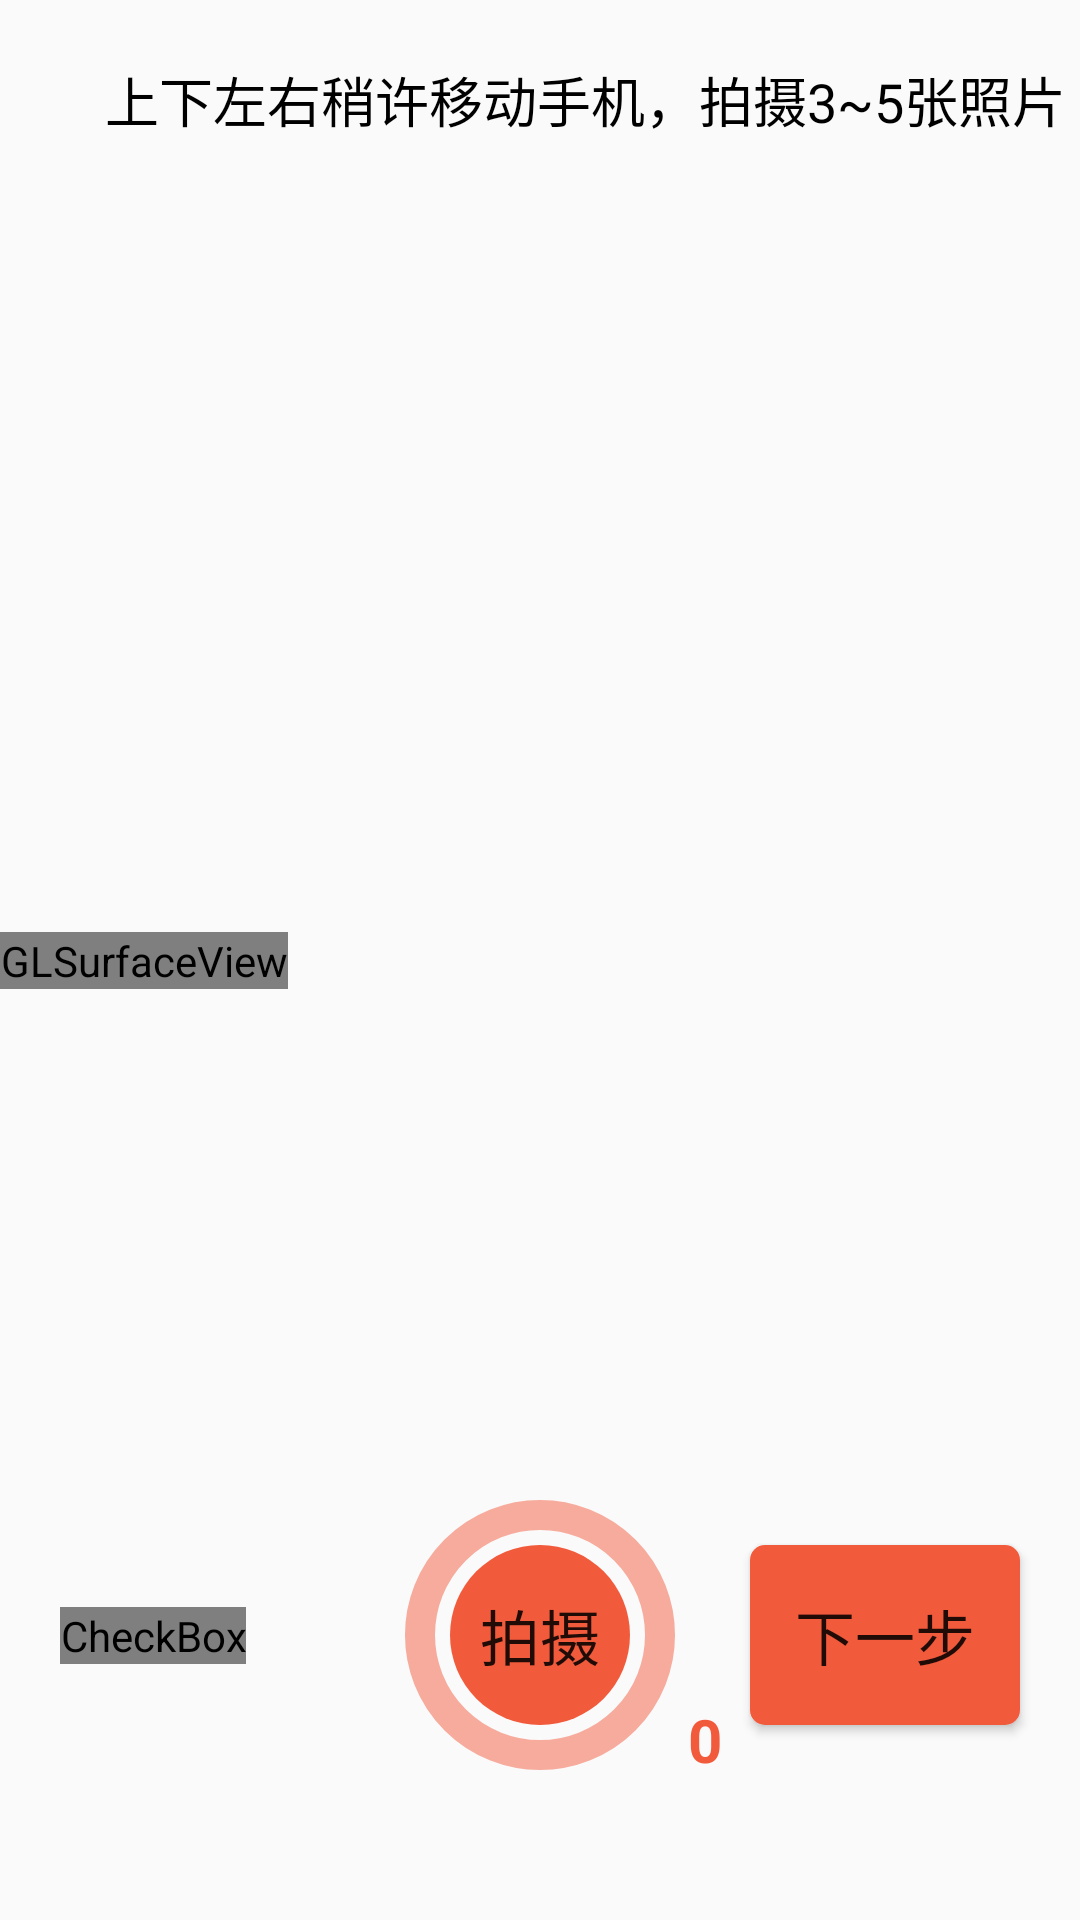

Produce the Android XML layout that renders to this screen, including the resource entries it uses.
<!-- AndroidManifest.xml: application theme AppTheme -->
<!-- res/layout/fragment_capture.xml -->
<?xml version="1.0" encoding="utf-8"?>
<android.support.constraint.ConstraintLayout xmlns:android="http://schemas.android.com/apk/res/android"
    xmlns:app="http://schemas.android.com/apk/res-auto"
    xmlns:tools="http://schemas.android.com/tools"
    android:layout_width="match_parent"
    android:layout_height="match_parent">

    <android.opengl.GLSurfaceView
        android:id="@+id/capture_surface"
        android:layout_width="wrap_content"
        android:layout_height="wrap_content"
        app:layout_constraintTop_toTopOf="parent"
        app:layout_constraintBottom_toBottomOf="parent"
        app:layout_constraintStart_toStartOf="parent"/>

    <Button
        android:id="@+id/capture_image"
        android:layout_width="90dp"
        android:layout_height="90dp"
        app:layout_constraintBottom_toBottomOf="parent"
        app:layout_constraintStart_toStartOf="parent"
        app:layout_constraintEnd_toEndOf="parent"
        android:layout_marginBottom="50dp"
        android:background="@drawable/ic_capture"
        android:textSize="20sp"
        android:text="@string/capture" />

    <Button
        android:id="@+id/capture_next"
        android:layout_width="90dp"
        android:layout_height="60dp"
        app:layout_constraintTop_toTopOf="@id/capture_image"
        app:layout_constraintBottom_toBottomOf="@id/capture_image"
        app:layout_constraintEnd_toEndOf="parent"
        android:layout_marginEnd="20dp"
        android:background="@drawable/ic_button"
        android:textSize="20sp"
        android:text="@string/next" />

    <TextView
        android:id="@+id/capture_count"
        android:layout_width="40dp"
        android:layout_height="40dp"
        app:layout_constraintStart_toStartOf="@id/capture_image"
        app:layout_constraintBottom_toBottomOf="parent"
        android:layout_marginStart="80dp"
        android:layout_marginBottom="40dp"
        android:gravity="center"
        android:textStyle="bold"
        android:textColor="@color/colorPrimary"
        android:textSize="20sp"
        android:text="0" />

    <LinearLayout
        android:layout_width="wrap_content"
        android:layout_height="wrap_content"
        android:orientation="vertical"
        app:layout_constraintStart_toStartOf="parent"
        app:layout_constraintTop_toTopOf="@id/capture_image"
        app:layout_constraintBottom_toBottomOf="@id/capture_image">

        <CheckBox
            android:id="@+id/capture_chk_continuously"
            android:layout_width="wrap_content"
            android:layout_height="wrap_content"
            android:layout_marginStart="20dp"
            android:layout_marginBottom="10dp"
            android:gravity="center"
            android:textSize="16sp"
            android:text="@string/capture_continuously"
            style="@style/FCheckBox"
            android:visibility="gone" />

        <CheckBox
            android:id="@+id/capture_chk_debug_info"
            android:layout_width="wrap_content"
            android:layout_height="wrap_content"
            android:layout_marginStart="20dp"
            android:gravity="center"
            android:textSize="16sp"
            android:text="@string/debug_info"
            style="@style/FCheckBox" />
    </LinearLayout>

    <LinearLayout
        android:layout_width="wrap_content"
        android:layout_height="wrap_content"
        android:orientation="horizontal"
        app:layout_constraintStart_toStartOf="parent"
        app:layout_constraintEnd_toEndOf="parent"
        app:layout_constraintTop_toTopOf="parent"
        android:layout_marginTop="20dp">
        <View
            android:layout_width="20dp"
            android:layout_height="20dp"
            android:layout_gravity="center_vertical"
            android:background="@drawable/ic_tips"
            />
        <TextView
            android:layout_width="wrap_content"
            android:layout_height="wrap_content"
            android:layout_gravity="center_vertical"
            android:layout_marginStart="10dp"
            android:textColor="@color/colorBlack"
            android:textSize="18sp"
            android:text="@string/tips"
            />
    </LinearLayout>

</android.support.constraint.ConstraintLayout>
<!-- resources referenced by this layout -->
<resources>
  <color name="colorBlack">#000000</color>
  <color name="colorPrimary">#F25A3C</color>
  <!-- drawable ic_button (drawable) -->
  <?xml version="1.0" encoding="utf-8"?>
  <layer-list xmlns:android="http://schemas.android.com/apk/res/android">
      <item>
          <shape
              android:shape="rectangle">
              <solid
                  android:color="@color/colorPrimary" />
              <corners
                  android:radius="5dp" />
          </shape>
      </item>
  </layer-list>
  <!-- drawable ic_capture (drawable) -->
  <?xml version="1.0" encoding="utf-8"?>
  <layer-list xmlns:android="http://schemas.android.com/apk/res/android">
      <item>
          <shape
              android:shape="oval"
              android:useLevel="false">
              <stroke
                  android:width="10dp"
                  android:color="@color/colorPrimaryDark" />
          </shape>
      </item>
      <item android:left="15dp" android:right="15dp" android:top="15dp" android:bottom="15dp">
          <shape
              android:shape="oval">
              <solid
                  android:color="@color/colorPrimary" />
          </shape>
      </item>
  </layer-list>
  <string name="capture">拍摄</string>
  <string name="capture_continuously">连续拍摄</string>
  <string name="debug_info">调试信息</string>
  <string name="next">下一步</string>
  <string name="tips">上下左右稍许移动手机，拍摄3~5张照片</string>
  <style name="FCheckBox" parent="@android:style/Widget.CompoundButton.CheckBox">
          <item name="android:button">@drawable/sel_chk</item>
      </style>
  <style name="AppTheme" parent="Theme.AppCompat.Light.DarkActionBar">
          
          <item name="colorPrimary">@color/colorPrimary</item>
          <item name="colorPrimaryDark">@color/colorPrimaryDark</item>
          <item name="colorAccent">@color/colorAccent</item>
      </style>
  <color name="colorPrimaryDark">#7FF25A3C</color>
  <!-- drawable sel_chk (drawable) -->
  <?xml version="1.0" encoding="utf-8"?>
  <selector xmlns:android="http://schemas.android.com/apk/res/android">
      <item android:state_checked="true"
          android:drawable="@drawable/chk_checked" />
      <item android:state_checked="false"
          android:drawable="@drawable/chk_unchecked" />
  </selector>
  <color name="colorAccent">#F25A3C</color>
</resources>
